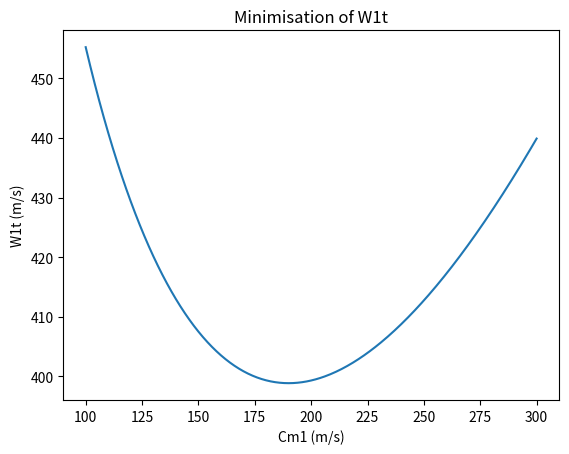

Here is the Python script that generated this plot:
"""
The following Python code takes a set of variables as inputs and calculates the geometry of an inducer, 
impeller and diffuser for a centrifugal compressor.


Reference: Lowe, Mitchell (2016-08-21). Design of a load dissipation device for a 100 kW supercritical CO2 turbine, https://doi.org/10.14264/uql.2017.244


Author: Martin Spillum Grønli (SINTEF Energy Research, 2024)
"""


### Import-------------------------------------------------------------------------------------------
import math
import numpy as np
import matplotlib.pyplot as plt


### Variables-------------------------------------------------------------------------------------------
P00 = 101300        # Inlet stagnation pressure [Pa]
T00 = 293           # Inlet stagnation temperature [K]
mdot = 0.4          # Mass flow rate [kg/s]
Ndes = 120000       # Rotational speed [rpm]
alpha1 = 0          # Absolute inlet velocity angle [degrees]
rh1 = 0.01          # Hub radius [mm]
B1 = 0.04           # Boundary layer blockage [-]
Cp = 1005           # Specific heat at constant pressure [kJ/kg/K]
k = 1.4             # Ratio of specific heats [-]
R = 287             # Air gas constant [J/kg/K]
Cm1i = np.arange(100, 300.5, 0.5)       # Absolute meridional velocity [m/s]
Pr = 4.8            # Pressure ratio [-]
lambda2 = 2         # Exit swirl parameter
beta2b = - 40       # Exit relative direction [degrees]
eta = 0.6           # Stage efficiency [-]
ZB = 16             # Number of Blades [-]
AR = 2.5            # Area ratio of the diffuser [-]
T00i = np.full(len(Cm1i), 293)      # Inlet stagnation temperature [K]
D2 = 0.105          # Chosen exit diameter [m]


### Inducer calculation----------------------------------------------------------------------------------
Ctheta1i = Cm1i * math.tan(math.radians(alpha1))    # Inlet absolute tangential velocity [degrees]
C1i = (Ctheta1i ** 2 + Cm1i ** 2) ** 0.5            # Absolute velocity [m/s]
T1i = T00i - (C1i ** 2) / (2 * Cp)                  # Inlet temperature [K]
M1i = C1i / ((k * R * T1i) ** 0.5)                  # Inlet Mach number [-]
P1i = P00 * (T1i / T00) ** (k / (k - 1))            # Inlet pressure [Pa]
rho1i = P1i / (R * T1i)                             # Inlet density of air [kg/m^3]
A1i = mdot / (rho1i * Cm1i * (1 - B1))              # Inlet flow area [m^2]
#rt1i = (A1i / (math.pi * (1 - (hubtip) ** 2))) ** 0.5      # Inlet tip radius [m]
rt1i = (A1i / math.pi + rh1 ** 2) ** 0.5            # Inlet tip radius [m]
U1ti = 2 * math.pi * rt1i * Ndes / 60               # Inlet blade tip speed [m/s]
W1ti = (Cm1i ** 2 + ((U1ti ** 2) - (Ctheta1i ** 2))) ** 0.5     # Inlet relative velocity [m/s]
Ctheta1 = Ctheta1i[np.argmin(W1ti)]
C1 = C1i[np.argmin(W1ti)]
T1 = T1i[np.argmin(W1ti)]
M1 = M1i[np.argmin(W1ti)]
P1 = P1i[np.argmin(W1ti)]
rho1 = rho1i[np.argmin(W1ti)]
A1 = A1i[np.argmin(W1ti)]
rt1 = rt1i[np.argmin(W1ti)]
U1t = U1ti[np.argmin(W1ti)]
W1t = W1ti[np.argmin(W1ti)]
Cm1 = Cm1i[np.argmin(W1ti)]
beta1 = math.degrees(math.atan((U1t - Ctheta1) / Cm1))      # Inlet relative velocity [degrees]

def W1tminimise(Cm1i, U1ti, Ctheta1i):
    return (Cm1i ** 2 + ((U1ti ** 2) - (Ctheta1i ** 2))) ** 0.5

W1tmin = W1tminimise(Cm1i, U1ti, Ctheta1i)
plt.figure()
plt.plot(Cm1i, W1tmin)
plt.xlabel("Cm1 (m/s)")
plt.ylabel("W1t (m/s)")
plt.title("Minimisation of W1t")
plt.show()


### Impeller calculation---------------------------------------------------------------------------------
sigma = 1 - (math.sqrt(math.cos(math.radians(beta2b))) / (ZB ** 0.7))       # Slip factor [-]
mu = sigma * lambda2 / (lambda2 - math.tan(math.radians(beta2b)))           # Work input coefficient [-]
hx = ((k * R * T00) / (k - 1)) * (Pr ** ((k - 1) / k) - 1)                  # Specific enthalpy [kJ/kg/K]
Wx = hx / eta                               # Specific work [kJ/kg/K]
T02m = T00 + Wx * (k - 1) / (k * R)         # Stagnation exit temperature [K]
P02m = P00 * (((k - 1) * Wx * eta / (k * R * T00)) + 1) ** (k / (k - 1))    # Exit Stagnation Pressure [Pa]
#U2 = ((U1t * Ctheta1 + Wx) / mu) ** 0.5    # Exit Blade Speed [m/s]
#D2 = 60 * U2 / (math.pi * Ndes)            # Exit Diameter [m]
U2 = D2 * math.pi * Ndes / 60               # Exit blade speed [m]
Ctheta2m = mu * U2                          # Absolute tangential exit velocity [m/s]
Cm2m = Ctheta2m / lambda2                   # Absolute meridional exit velocity [m/s]
T2m = T02m - (k - 1) / (2 * k * R) * (Ctheta2m ** 2 + Cm2m ** 2)            # Exit temperature [K]
P2m = P02m / ((T02m / T2m) ** (k / (k - 1)))                                # Exit pressure [Pa]
rho2m = P2m / (T2m * R)                     # Exit density [kg/m^3]
A2 = mdot / (rho2m * Cm2m)                  # Exit area [m^2]
b2 = A2 / (math.pi * D2)                    # Depth of impeller exit [m]
C2 = (Ctheta2m ** 2 + Cm2m ** 2) ** 0.5     # Absolute exit velocity [m/s]


### Diffuser Calculation----------------------------------------------------------------------------------
etad = 0.85                                 # Estimated diffuser efficiency
CpDi = 1 - (AR ** - 2)                      # Ideal pressure recovery coefficient
CpD = etad * CpDi                           # Pressure recovery coefficient
P3 = P2m + CpD * (P02m - P2m)               # Diffuser exit static pressure [Pa]
C3 = C2 / AR                                # Diffuser exit absolute velocity [m/s]
P03 = P3 + 0.5 * rho2m * C3 ** 2            # Diffuser exit stagnation pressure [Pa]


### Overall performance----------------------------------------------------------------------------------
etaiterate = ((P03 / P00) ** ((k - 1) / k) - 1) / ((T02m / T00) - 1)        # Iterative stage efficiency [-]
Prest = ((etaiterate * U2 ** 2 * mu) / (Cp * T1) + 1) ** (k / (k - 1))      # Estimate of the pressure ratio


### Code Outputs------------------------------------------------------------------------------------------
print("Pressure ratio =", P03 / P00)
print("Pressure ratio error =", Pr - P03 / P00)
print("Efficiency =", etaiterate)
print("Efficiency error =", abs(etaiterate - eta))
print("Work =", Wx * mdot, "Watts")
print("Mass flow rate =", mdot, "kg/s")
print("Exducer diameter =", D2 * 1000, "mm")
print("Inducer Diameter =", rt1 * 2000, "mm")
print("Exit blade speed =", U2)
if rt1 / (0.5 * D2) < math.exp(- 8.16 * math.cos(beta2b) / ZB):     # Check for sigma validity
    print("sigma valid")
else:
    print("sigma invalid!")